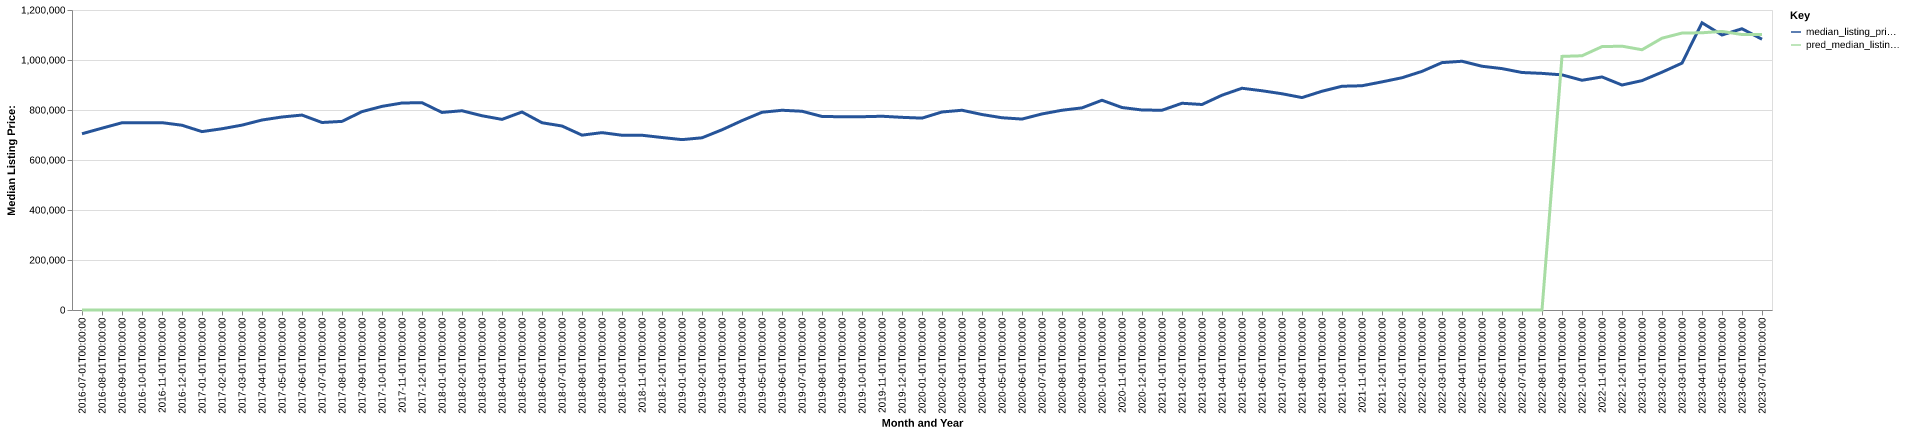

The data file committed next to this chart (first rows):
date, time_idx, median_listing_price, thirty_year_interest_rate_five, month, county_name, active_listing_count, median_days_on_market, pred_median_listing_price, month_year
2016-07-01, 0, 705000, 3.72, 7, Santa Rosa-Petaluma, CA, 881.0, 40.0, 0, Jul-2016
2016-08-01, 1, 727250, 3.73, 8, Santa Rosa-Petaluma, CA, 849.0, 48.0, 0, Aug-2016
2016-09-01, 2, 749000, 3.66, 9, Santa Rosa-Petaluma, CA, 853.0, 49.0, 0, Sep-2016
2016-10-01, 3, 749000, 3.64, 10, Santa Rosa-Petaluma, CA, 793.0, 50.0, 0, Oct-2016
2016-11-01, 4, 749363, 3.66, 11, Santa Rosa-Petaluma, CA, 682.0, 53.0, 0, Nov-2016
2016-12-01, 5, 739000, 3.48, 12, Santa Rosa-Petaluma, CA, 544.0, 61.0, 0, Dec-2016
2017-01-01, 6, 713500, 3.45, 1, Santa Rosa-Petaluma, CA, 488.0, 68.0, 0, Jan-2017
2017-02-01, 7, 725000, 3.5, 2, Santa Rosa-Petaluma, CA, 469.0, 56.0, 0, Feb-2017
2017-03-01, 8, 739500, 3.52, 3, Santa Rosa-Petaluma, CA, 510.0, 36.0, 0, Mar-2017
2017-04-01, 9, 759950, 4.03, 4, Santa Rosa-Petaluma, CA, 602.0, 32.0, 0, Apr-2017
2017-05-01, 10, 772000, 4.32, 5, Santa Rosa-Petaluma, CA, 715.0, 32.0, 0, May-2017
2017-06-01, 11, 779750, 4.2, 6, Santa Rosa-Petaluma, CA, 788.0, 34.0, 0, Jun-2017
2017-07-01, 12, 750000, 4.19, 7, Santa Rosa-Petaluma, CA, 820.0, 40.0, 0, Jul-2017
2017-08-01, 13, 754500, 4.3, 8, Santa Rosa-Petaluma, CA, 722.0, 39.0, 0, Aug-2017
2017-09-01, 14, 793500, 4.1, 9, Santa Rosa-Petaluma, CA, 850.0, 38.0, 0, Sep-2017
2017-10-01, 15, 814500, 4.05, 10, Santa Rosa-Petaluma, CA, 696.0, 49.0, 0, Oct-2017
2017-11-01, 16, 828000, 3.94, 11, Santa Rosa-Petaluma, CA, 551.0, 51.0, 0, Nov-2017
2017-12-01, 17, 829250, 4.03, 12, Santa Rosa-Petaluma, CA, 456.0, 53.0, 0, Dec-2017
2018-01-01, 18, 790250, 3.93, 1, Santa Rosa-Petaluma, CA, 407.0, 46.0, 0, Jan-2018
2018-02-01, 19, 797000, 3.83, 2, Santa Rosa-Petaluma, CA, 444.0, 29.0, 0, Feb-2018
2018-03-01, 20, 777000, 3.94, 3, Santa Rosa-Petaluma, CA, 524.0, 26.0, 0, Mar-2018
2018-04-01, 21, 762475, 3.95, 4, Santa Rosa-Petaluma, CA, 617.0, 25.0, 0, Apr-2018
2018-05-01, 22, 792000, 3.99, 5, Santa Rosa-Petaluma, CA, 760.0, 28.0, 0, May-2018
2018-06-01, 23, 749000, 4.15, 6, Santa Rosa-Petaluma, CA, 923.0, 31.0, 0, Jun-2018
2018-07-01, 24, 736000, 4.4, 7, Santa Rosa-Petaluma, CA, 1086, 34.0, 0, Jul-2018
2018-08-01, 25, 699463, 4.46, 8, Santa Rosa-Petaluma, CA, 1172, 41.0, 0, Aug-2018
2018-09-01, 26, 709500, 4.58, 9, Santa Rosa-Petaluma, CA, 1208, 45.0, 0, Sep-2018
2018-10-01, 27, 699000, 4.66, 10, Santa Rosa-Petaluma, CA, 1177, 52.0, 0, Oct-2018
2018-11-01, 28, 699000, 4.62, 11, Santa Rosa-Petaluma, CA, 1105, 54.0, 0, Nov-2018
2018-12-01, 29, 689990, 4.54, 12, Santa Rosa-Petaluma, CA, 896.0, 65.0, 0, Dec-2018
2019-01-01, 30, 681500, 4.6, 1, Santa Rosa-Petaluma, CA, 725.0, 77.0, 0, Jan-2019
2019-02-01, 31, 688800, 4.72, 2, Santa Rosa-Petaluma, CA, 700.0, 71.0, 0, Feb-2019
2019-03-01, 32, 720857, 4.9, 3, Santa Rosa-Petaluma, CA, 745.0, 56.0, 0, Mar-2019
2019-04-01, 33, 757500, 4.94, 4, Santa Rosa-Petaluma, CA, 868.0, 34.0, 0, Apr-2019
2019-05-01, 34, 791000, 4.75, 5, Santa Rosa-Petaluma, CA, 1061, 34.0, 0, May-2019
2019-06-01, 35, 799000, 4.51, 6, Santa Rosa-Petaluma, CA, 1179, 43.0, 0, Jun-2019
2019-07-01, 36, 795000, 4.41, 7, Santa Rosa-Petaluma, CA, 1251, 47.0, 0, Jul-2019
2019-08-01, 37, 774182, 4.41, 8, Santa Rosa-Petaluma, CA, 1250, 54.0, 0, Aug-2019
2019-09-01, 38, 772955, 4.2, 9, Santa Rosa-Petaluma, CA, 1207, 60.0, 0, Sep-2019
2019-10-01, 39, 773136, 4.14, 10, Santa Rosa-Petaluma, CA, 1166, 66.0, 0, Oct-2019
2019-11-01, 40, 775000, 3.84, 11, Santa Rosa-Petaluma, CA, 1054, 75.0, 0, Nov-2019
2019-12-01, 41, 770650, 3.81, 12, Santa Rosa-Petaluma, CA, 771.0, 86.0, 0, Dec-2019
2020-01-01, 42, 767500, 3.75, 1, Santa Rosa-Petaluma, CA, 679.0, 94.0, 0, Jan-2020
2020-02-01, 43, 792068, 3.73, 2, Santa Rosa-Petaluma, CA, 725.0, 68.0, 0, Feb-2020
2020-03-01, 44, 799000, 3.78, 3, Santa Rosa-Petaluma, CA, 792.0, 48.0, 0, Mar-2020
2020-04-01, 45, 781944, 3.75, 4, Santa Rosa-Petaluma, CA, 790.0, 55.0, 0, Apr-2020
2020-05-01, 46, 769000, 3.74, 5, Santa Rosa-Petaluma, CA, 999.0, 57.0, 0, May-2020
2020-06-01, 47, 763750, 3.72, 6, Santa Rosa-Petaluma, CA, 1024, 45.0, 0, Jun-2020
2020-07-01, 48, 784248, 3.49, 7, Santa Rosa-Petaluma, CA, 899.0, 52.0, 0, Jul-2020
2020-08-01, 49, 799000, 3.65, 8, Santa Rosa-Petaluma, CA, 786.0, 51.0, 0, Aug-2020
2020-09-01, 50, 808500, 3.33, 9, Santa Rosa-Petaluma, CA, 704.0, 53.0, 0, Sep-2020
2020-10-01, 51, 839000, 3.28, 10, Santa Rosa-Petaluma, CA, 781.0, 45.0, 0, Oct-2020
2020-11-01, 52, 809975, 3.21, 11, Santa Rosa-Petaluma, CA, 807.0, 43.0, 0, Nov-2020
2020-12-01, 53, 799999, 3.07, 12, Santa Rosa-Petaluma, CA, 666.0, 56.0, 0, Dec-2020
2021-01-01, 54, 799000, 2.99, 1, Santa Rosa-Petaluma, CA, 556.0, 67.0, 0, Jan-2021
2021-02-01, 55, 827000, 2.93, 2, Santa Rosa-Petaluma, CA, 530.0, 54.0, 0, Feb-2021
2021-03-01, 56, 822000, 2.88, 3, Santa Rosa-Petaluma, CA, 563.0, 42.0, 0, Mar-2021
2021-04-01, 57, 859225, 2.84, 4, Santa Rosa-Petaluma, CA, 622.0, 44.0, 0, Apr-2021
2021-05-01, 58, 887000, 2.71, 5, Santa Rosa-Petaluma, CA, 680.0, 42.0, 0, May-2021
2021-06-01, 59, 877000, 2.79, 6, Santa Rosa-Petaluma, CA, 760.0, 42.0, 0, Jun-2021
... 25 more rows
